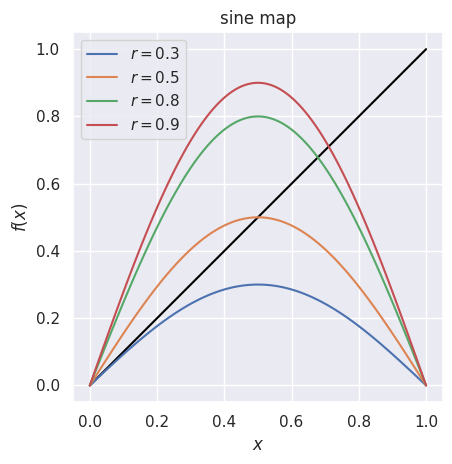
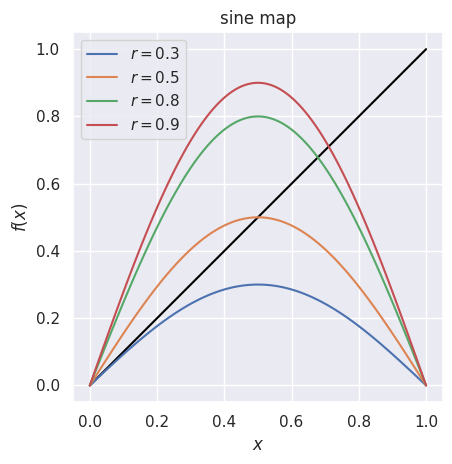
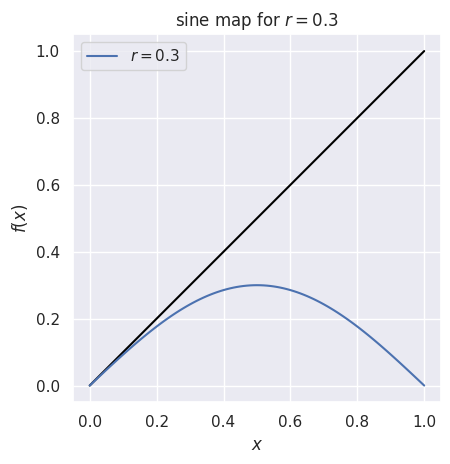
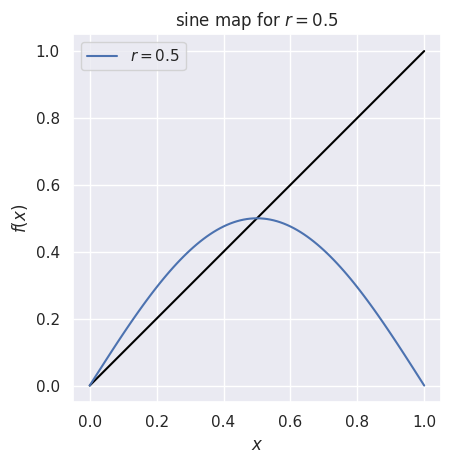
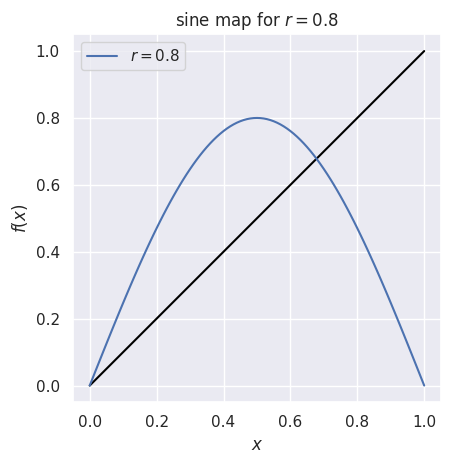
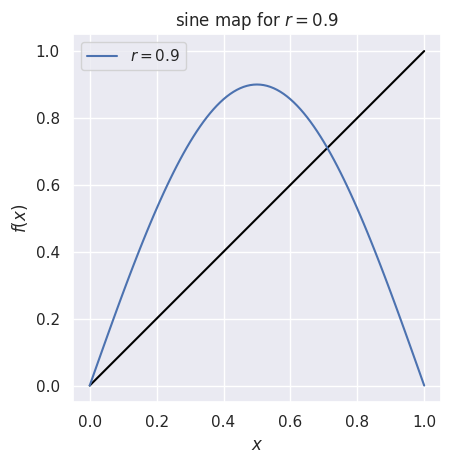
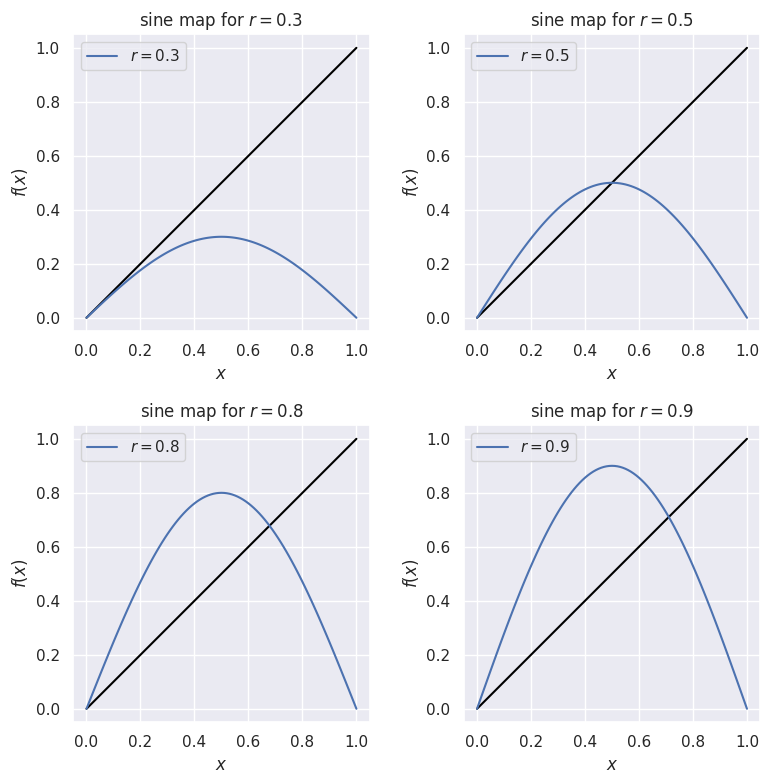

The script that saved these images, in order:
#!/usr/bin/env python
# coding: utf-8

# # Python and Jupyter notebooks: part 02
# 
# [redacted]
# [redacted]

# In this notebook we continue the tour of Python and Jupyter notebooks started in `TIF285_Jupyter_Python_intro_01.ipynb`.

# ## Aside: List comprehensions 
# 
# In the plotting examples in the next section we use for loops to iterate through parameters or plots because it is familiar to anyone who has done programming.  In Python, however, it is often preferred to use a different construction called a list comprehension.  Here is a quick comparison of using for loop and using a list comprehension, followed by some representative further examples of list comprehensions. You can find much more information and other examples in the online Python documentation and other sources. (The examples here are from [https://hackernoon.com/list-comprehension-in-python-8895a785550b].)

# In[1]:


numbers = [1, 2, 3, 4]
squares = []

for n in numbers:
  squares.append(n**2)

print(squares)  # Output: [1, 4, 9, 16]


# In[2]:


numbers = [1, 2, 3, 4]
squares = [n**2 for n in numbers]

print(squares)  # Output: [1, 4, 9, 16]


# You can see how much cleaner the list comprehension is!

# In[3]:


# Find common numbers from two lists using list comprehension
list_a = [1, 2, 3, 4]
list_b = [2, 3, 4, 5]

common_num = [a for a in list_a for b in list_b if a == b]

print(common_num) # Output: [2, 3, 4]


# In[4]:


# Return numbers from the list which are not equal as a tuple:
list_a = [1, 2, 3]
list_b = [2, 7]

different_num = [(a, b) for a in list_a for b in list_b if a != b]

print(different_num) # Output: [(1, 2), (1, 7), (2, 7), (3, 2), (3, 7)]


# In[5]:


# Iterate over strings
list_a = ["Hello", "World", "In", "Python"]

small_list_a = [str.lower() for str in list_a]

print(small_list_a) # Output: ['hello', 'world', 'in', 'python']


# In[6]:


# Making a list of lists
list_a = [1, 2, 3]

square_cube_list = [ [a**2, a**3] for a in list_a]

print(square_cube_list) # Output: [[1, 1], [4, 8], [9, 27]]


# In[7]:


# Using an if statement to make a list of unequal pairs of numbers
[(x, y) for x in [1,2,3] for y in [3,1,4] if x != y]
   # Output: [(1, 3), (1, 4), (2, 3), (2, 1), (2, 4), (3, 1), (3, 4)]


# ## Iterating through a list of parameters to draw multiple lines on a plot
# 
# Suppose we have a function of $x$ that also depends on a parameter (call it $r$).  We want to plot the function vs. $x$ for multiple values of $r$, either on the same plot or on separate plots.  We can do this with a lot of cutting-and-pasting, but how can we do it based on a list of $r$ values, which we can easily modify?

# In[2]:


import numpy as np
import matplotlib.pyplot as plt
import seaborn; seaborn.set() # for plot formatting


# In[3]:


def sine_map(r, x):
    """Sine map function: f_r(x) = r sin(pi x)
    """
    return r * np.sin(np.pi * x) 


# Suppose the $r$ values initially of interest are 0.3, 0.5, 0.8, and 0.9.  First the multiple copy approach:

# In[4]:


x_pts = np.linspace(0,1, num=101, endpoint=True)

fig = plt.figure()
ax = fig.add_subplot(1,1,1)
ax.set_aspect(1)

ax.plot(x_pts, x_pts, color='black')  # black y=x line

ax.plot(x_pts, sine_map(0.3, x_pts), label='$r = 0.3$')
ax.plot(x_pts, sine_map(0.5, x_pts), label='$r = 0.5$')
ax.plot(x_pts, sine_map(0.8, x_pts), label='$r = 0.8$')
ax.plot(x_pts, sine_map(0.9, x_pts), label='$r = 0.9$')

ax.legend()
ax.set_xlabel(r'$x$')
ax.set_ylabel(r'$f(x)$')
ax.set_title('sine map')

fig.tight_layout()


# This certainly works, but making changes is awkward and prone to error because we have to find where to change (or add another) $r$ but we might not remember to change it correctly everywhere.
# 
# With minor changes we have a much better implementation (try modifying the list of $r$ values):

# In[5]:


r_list = [0.3, 0.5, 0.8, 0.9]    # this could also be a numpy array

x_pts = np.linspace(0,1, num=101, endpoint=True)

fig = plt.figure()
ax = fig.add_subplot(1,1,1)
ax.set_aspect(1)

ax.plot(x_pts, x_pts, color='black')  # black y=x line

# Step through the list.  r is a dummy variable.
#  Note the use of an f-string and LaTeX by putting rf in front of the label.
for r in r_list:
    ax.plot(x_pts, sine_map(r, x_pts), label=rf'$r = {r:.1f}$')

ax.legend()
ax.set_xlabel(r'$x$')
ax.set_ylabel(r'$f(x)$')
ax.set_title('sine map')

fig.tight_layout()


# Now suppose we want each the different $r$ values to be plotted on separate graphs?  We could make multiple  copies of the single plot.  Instead, lets make a function to do any single plot and call it for each $r$ in the list.

# In[7]:


r_list = [0.3, 0.5, 0.8, 0.9]    # this could also be a numpy array

def plot_sine_map(r):
    x_pts = np.linspace(0,1, num=101, endpoint=True)

    fig = plt.figure()
    ax = fig.add_subplot(1,1,1)
    ax.set_aspect(1)

    ax.plot(x_pts, x_pts, color='black')  # black y=x line

#  Note the use of an f-string and LaTeX by putting rf in front of the label.
    ax.plot(x_pts, sine_map(r, x_pts), label=rf'$r = {r:.1f}$')

    ax.legend()
    ax.set_xlabel(r'$x$')
    ax.set_ylabel(r'$f(x)$')
    ax.set_title(rf'sine map for $r = {r:.1f}$')
    
    fig.tight_layout()

    
# Step through the list.  r is a dummy variable.
for r in r_list:
    plot_sine_map(r)


# What if instead of distinct plots we wanted subplots of the same figure?  Then create the figure and subplot axes outside of the function and have the function return the modified axis object.

# In[14]:


r_list = [0.3, 0.5, 0.8, 0.9]    # this could also be a numpy array

def plot_sine_map(r, ax_passed):
    x_pts = np.linspace(0,1, num=101, endpoint=True)

    ax_passed.set_aspect(1)

    ax_passed.plot(x_pts, x_pts, color='black')  # black y=x line

#  Note the use of an f-string and LaTeX by putting rf in front of the label.
    ax_passed.plot(x_pts, sine_map(r, x_pts), label=rf'$r = {r:.1f}$')

    ax_passed.legend()
    ax_passed.set_xlabel(r'$x$')
    ax_passed.set_ylabel(r'$f(x)$')
    ax_passed.set_title(rf'sine map for $r = {r:.1f}$')
    
    return ax_passed

fig = plt.figure(figsize=(8, 8))
  
# Step through the list.  r is a dummy variable.
rows = 2
cols = 2
for index, r in enumerate(r_list):
    ax = fig.add_subplot(rows, cols, index+1)
    ax = plot_sine_map(r, ax)

fig.tight_layout()
    


# In[ ]:




